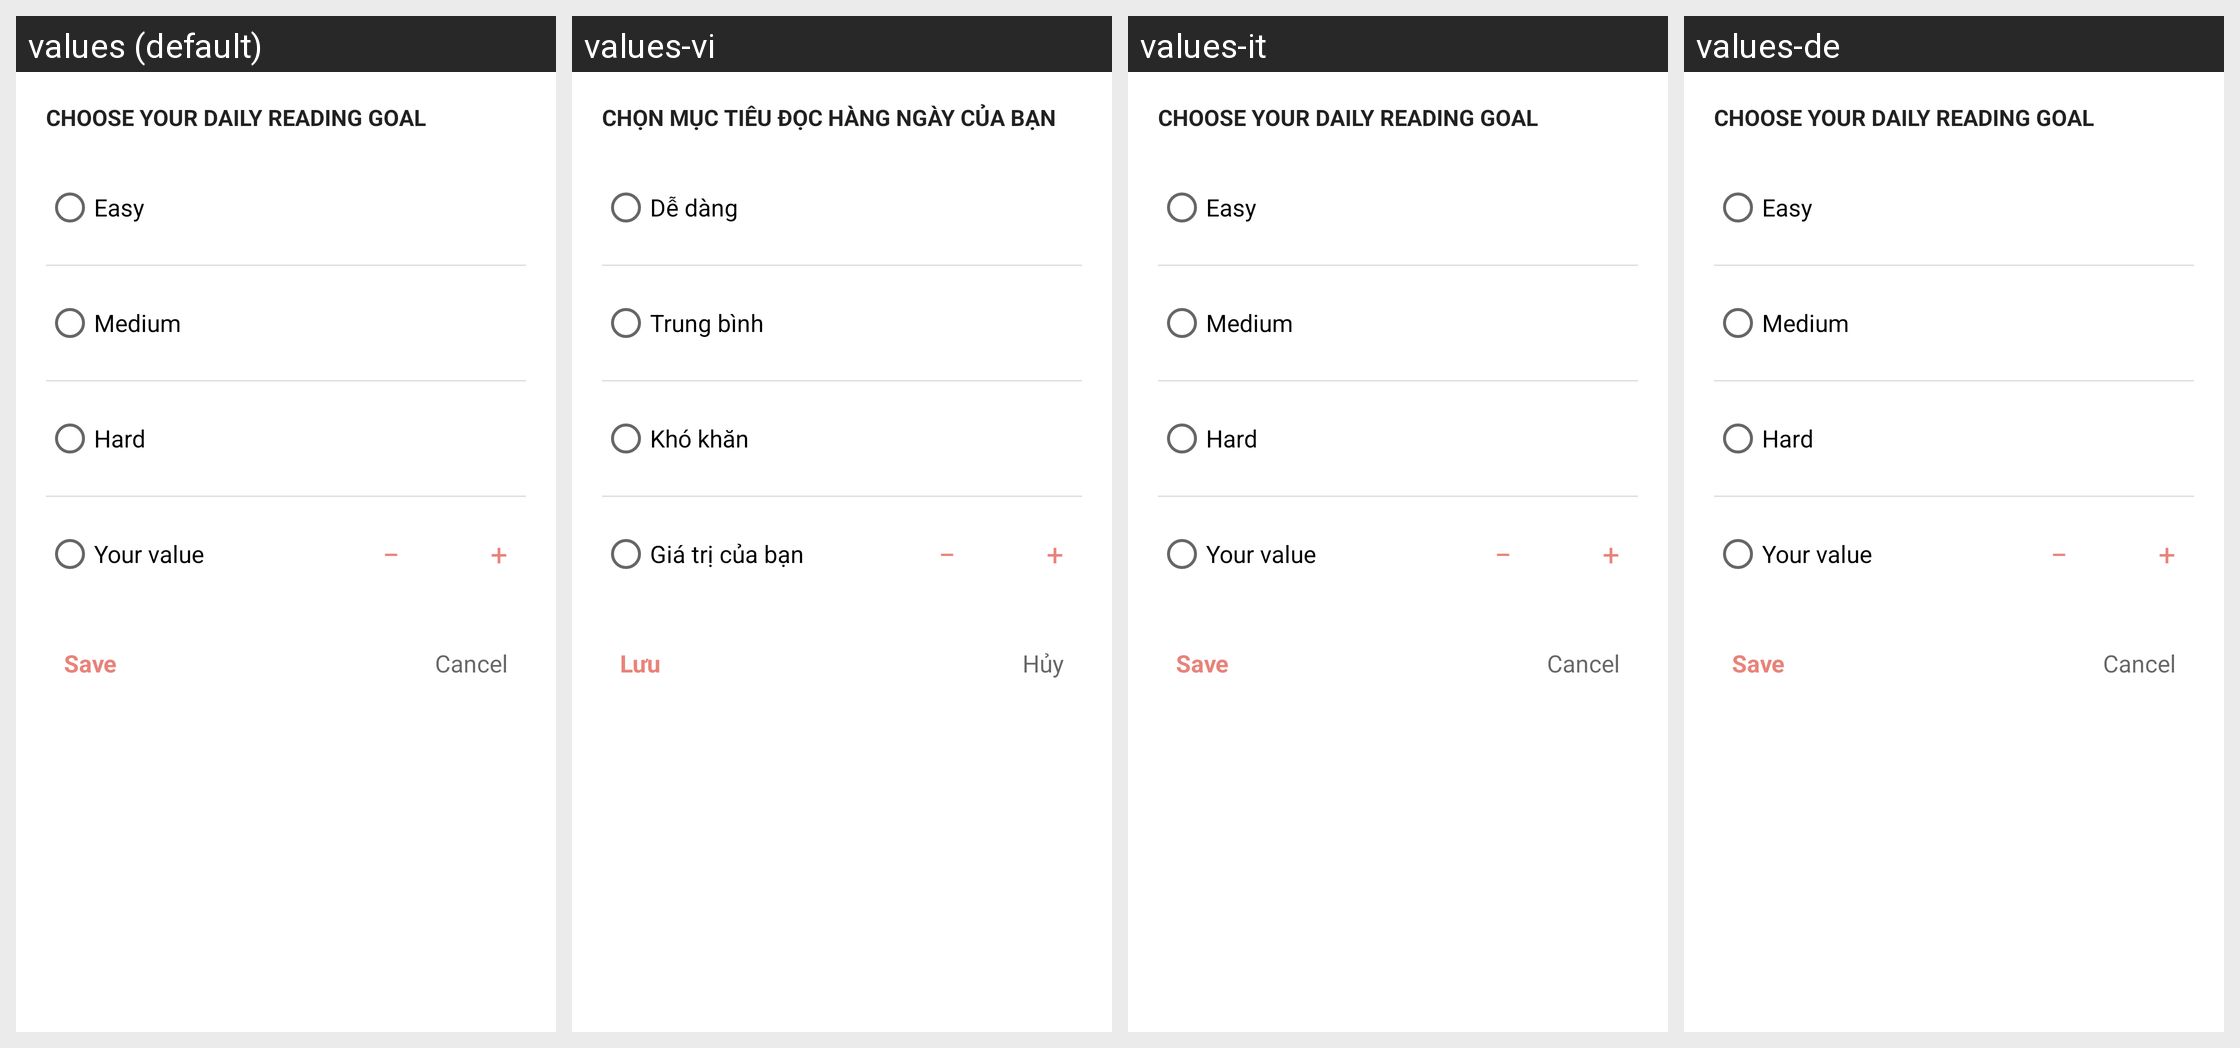

Strings drawn on this Android screen and how each of the app's shown locales translates them:
Android screen res/layout/sheet_daily_goal_picker.xml rendered under 4 locales, left to right: values (default), values-vi, values-it, values-de. Device: Nexus 5 (rendered at 1080×1920; each locale shown at half size, 540×960, under a caption strip naming it); theme AppTheme.
Strings drawn on this screen, with the default value and each locale's value (text and hints the layout hard-codes, and strings that could not be matched under every locale, appear in the picture but are not listed):

progress_goal_picker_title
  values: CHOOSE YOUR DAILY READING GOAL
  values-vi: CHỌN MỤC TIÊU ĐỌC HÀNG NGÀY CỦA BẠN
  values-it: CHOOSE YOUR DAILY READING GOAL  [not translated; the default value is used]
  values-de: CHOOSE YOUR DAILY READING GOAL  [not translated; the default value is used]

progress_goal_easy
  values: Easy
  values-vi: Dễ dàng
  values-it: Easy  [not translated; the default value is used]
  values-de: Easy  [not translated; the default value is used]

progress_goal_medium
  values: Medium
  values-vi: Trung bình
  values-it: Medium  [not translated; the default value is used]
  values-de: Medium  [not translated; the default value is used]

progress_goal_hard
  values: Hard
  values-vi: Khó khăn
  values-it: Hard  [not translated; the default value is used]
  values-de: Hard  [not translated; the default value is used]

progress_goal_custom
  values: Your value
  values-vi: Giá trị của bạn
  values-it: Your value  [not translated; the default value is used]
  values-de: Your value  [not translated; the default value is used]

progress_stepper_minus
  values: −
  values-vi: −  [not translated; the default value is used]
  values-it: −  [not translated; the default value is used]
  values-de: −  [not translated; the default value is used]

progress_stepper_plus
  values: +
  values-vi: +  [not translated; the default value is used]
  values-it: +  [not translated; the default value is used]
  values-de: +  [not translated; the default value is used]

progress_save
  values: Save
  values-vi: Lưu
  values-it: Save  [not translated; the default value is used]
  values-de: Save  [not translated; the default value is used]

progress_cancel
  values: Cancel
  values-vi: Hủy
  values-it: Cancel  [not translated; the default value is used]
  values-de: Cancel  [not translated; the default value is used]
